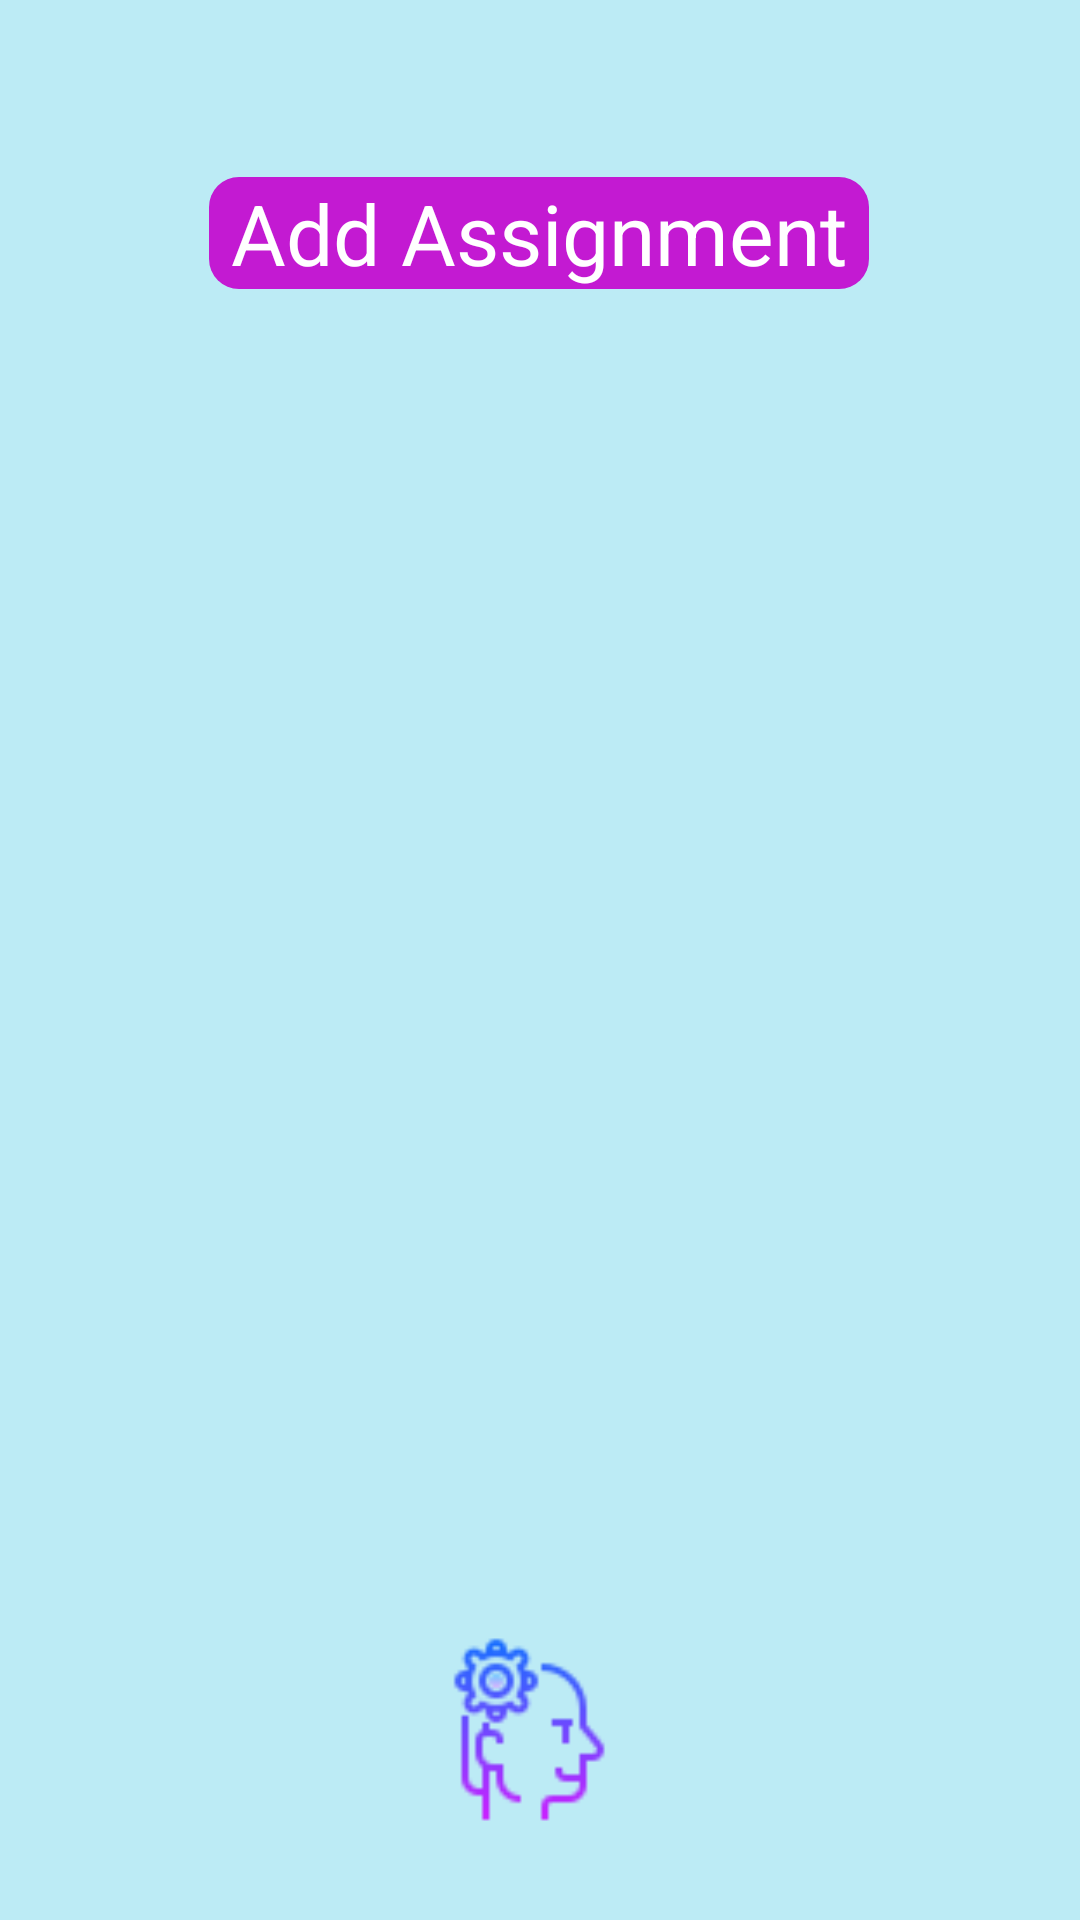

Produce the Android XML layout that renders to this screen, including the resource entries it uses.
<!-- AndroidManifest.xml: application theme Theme.Egenda -->
<!-- res/layout/addassig.xml -->
<?xml version="1.0" encoding="utf-8"?>
<androidx.constraintlayout.widget.ConstraintLayout xmlns:android="http://schemas.android.com/apk/res/android"
    xmlns:app="http://schemas.android.com/apk/res-auto"
    xmlns:tools="http://schemas.android.com/tools"
    android:layout_width="match_parent"
    android:layout_height="match_parent"
    android:background="#4300B4D8"
    tools:context=".addAs">

    <ImageView
        android:id="@+id/imageView4"
        android:layout_width="74dp"
        android:layout_height="75dp"
        app:layout_constraintBottom_toBottomOf="parent"
        app:layout_constraintEnd_toEndOf="parent"
        app:layout_constraintHorizontal_bias="0.489"
        app:layout_constraintStart_toStartOf="parent"
        app:layout_constraintTop_toTopOf="parent"
        app:layout_constraintVertical_bias="0.954"
        app:srcCompat="@drawable/logoicon" />

    <TextView
        android:id="@+id/coursesTitle"
        android:layout_width="220dp"
        android:layout_height="wrap_content"
        android:background="@drawable/customtitle"
        android:text="Add Assignment"
        android:textAlignment="center"
        android:textColor="@color/white"
        android:textSize="28sp"
        app:layout_constraintBottom_toBottomOf="parent"
        app:layout_constraintEnd_toEndOf="parent"
        app:layout_constraintHorizontal_bias="0.497"
        app:layout_constraintStart_toStartOf="parent"
        app:layout_constraintTop_toTopOf="parent"
        app:layout_constraintVertical_bias="0.098" />

</androidx.constraintlayout.widget.ConstraintLayout>
<!-- resources referenced by this layout -->
<resources>
  <!-- drawable customtitle (drawable) -->
  <?xml version="1.0" encoding="utf-8"?>
  <selector xmlns:android="http://schemas.android.com/apk/res/android">
      <item>
          <shape android:shape="rectangle">
              <corners android:radius="10dp"></corners>
              <solid android:color="#C31AD2"></solid>
          </shape>
      </item>
  </selector>
  <!-- drawable logoicon: png bitmap (drawable, 2906 bytes) -->
  <style name="Theme.Egenda" parent="Theme.MaterialComponents.DayNight.NoActionBar">
          
          <item name="colorPrimary">#C31AD2</item>
          <item name="colorPrimaryVariant">#9900F0</item>
          <item name="colorOnPrimary">@color/white</item>
          
          <item name="colorSecondary">@color/teal_200</item>
          <item name="colorSecondaryVariant">@color/teal_700</item>
          <item name="colorOnSecondary">@color/black</item>
          
          <item name="android:statusBarColor" tools:targetApi="l">?attr/colorPrimaryVariant</item>
          
      </style>
  <!-- not gathered from this repository: default colours our renderer supplied (Android Studio template values) -->
  <color name="teal_200">#FF03DAC5</color>
  <color name="teal_700">#FF018786</color>
  <color name="black">#FF000000</color>
  <color name="white">#FFFFFFFF</color>
</resources>
